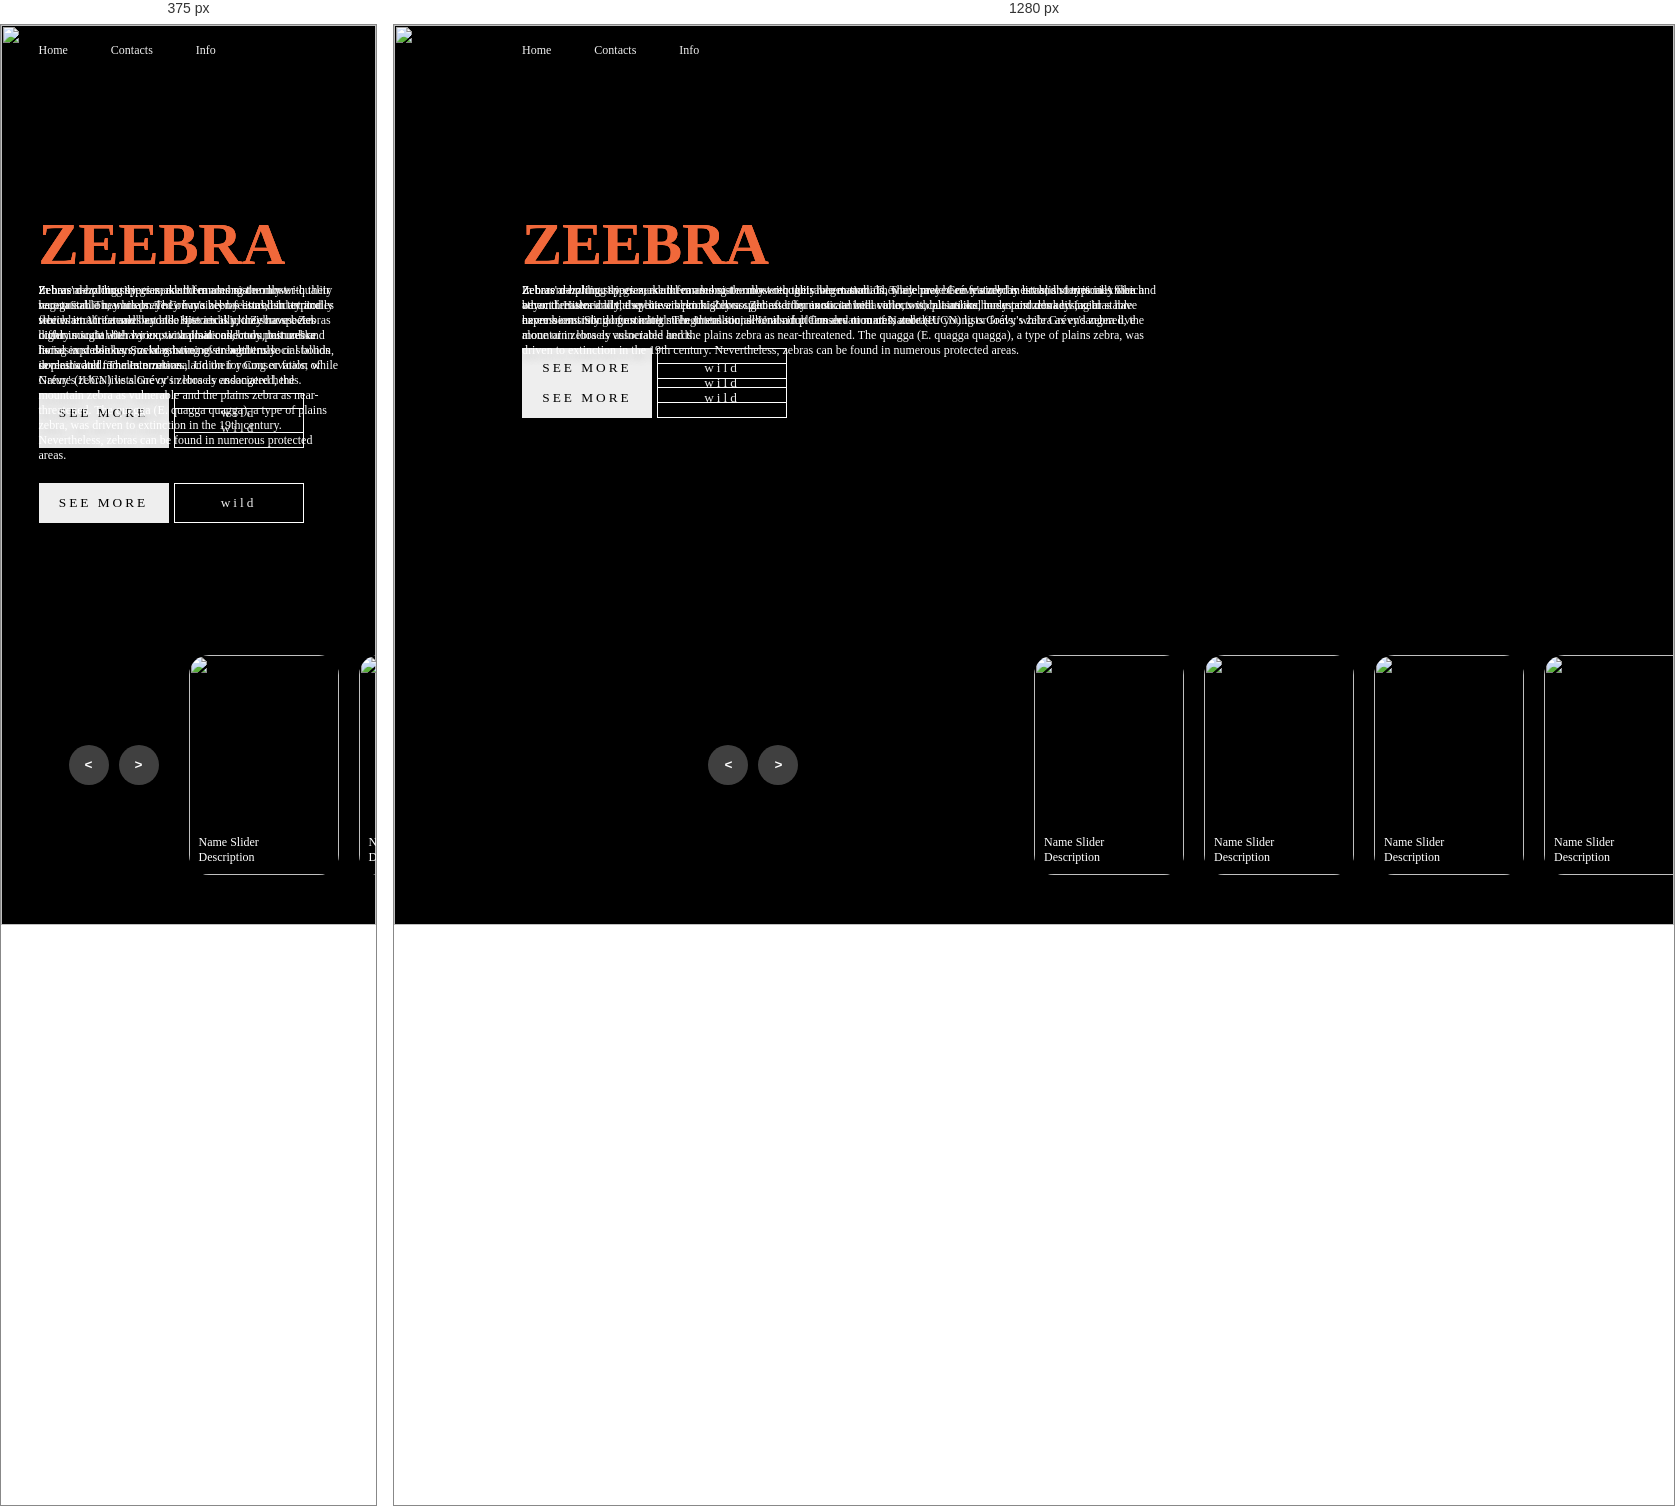
Rendered at 375 px and 1280 px, left to right.

<!-- file: index.html -->
<!DOCTYPE html>
<html lang="en">
<head>
    <meta charset="UTF-8">
    <meta name="viewport" content="width=device-width, initial-scale=1.0">
    <title>Document</title>
    <link rel="stylesheet" href="index.css">

</head>
<body>
    <header>
        <nav>
            <a href="">Home</a>
            <a href="">Contacts</a>
            <a href="">Info</a>
        </nav>
    </header>

    
    <div class="carousel">
        
        <div class="list">
            <div class="item">
                <img src="pexels-giuab-11256016.jpg">
                <div class="content">
                    <div class="author"></div>
                    <div class="title"></div>
                    <div class="topic">ZEEBRA</div>
                    <div class="des">
                        (subgenus Hippotigris) are African equines with distinctive black-and-white striped coats. There are three living species: Grévy's zebra (Equus grevyi), the plains zebra (E. quagga), and the mountain zebra (E. zebra). Zebras share the genus Equus with horses and asses, the three groups being the only living members of the family Equidae. Zebra stripes come in different patterns, unique to each individual. 
                       
                    </div>
                    <div class="buttons">
                        <button>SEE MORE</button>
                        <button>wild</button>
                    </div>
                </div>
            </div>
            <div class="item">
                <img src="pexels-vishvapatel-5044031.jpg">
                <div class="content">
                    <div class="author"></div>
                    <div class="title"></div>
                    <div class="topic">ZEEBRA</div>
                    <div class="des">
                       Zebras are primarily grazers and can subsist on lower-quality vegetation. They are preyed on mainly by lions, and typically flee when threatened but also bite and kick. Zebra species differ in social behaviour, with plains and mountain zebra living in stable harems consisting of an adult male or stallion, several adult females or mares, and their young or foals; while Grévy's zebra live alone or in loosely associated herds.
                    </div>
                    <div class="buttons">
                        <button>SEE MORE</button>
                        <button>wild</button>
                    </div>
                </div>
            </div>
            <div class="item">
                <img src="pexels-magda-ehlers-pexels-4740808.jpg">
                <div class="content">
                    <div class="author"></div>
                    <div class="title"></div>
                    <div class="topic">ZEEBRA</div>
                    <div class="des">
                       In harem-holding species, adult females mate only with their harem stallion, while male Grévy's zebras establish territories which attract females and the species is promiscuous. Zebras communicate with various vocalisations, body postures and facial expressions. Social grooming strengthens social bonds in plains and mountain zebras.
                    </div>
                    <div class="buttons">
                        <button>SEE MORE</button>
                        <button>wild</button>
                    </div>
                </div>
            </div>
            <div class="item">
                <img src="pexels-agastya-ambadi-334689843-13932859.jpg">
                <div class="content">
                    <div class="author"></div>
                    <div class="title"></div>
                    <div class="topic">ZEEBRA</div>
                    <div class="des">
                       Zebras' dazzling stripes make them among the most recognisable mammals. They have been featured in art and stories in Africa and beyond. Historically, they have been highly sought after by exotic animal collectors, but unlike horses and donkeys, zebras have never been truly domesticated. The International Union for Conservation of Nature (IUCN) lists Grévy's zebra as endangered, the mountain zebra as vulnerable and the plains zebra as near-threatened. The quagga (E. quagga quagga), a type of plains zebra, was driven to extinction in the 19th century. Nevertheless, zebras can be found in numerous protected areas. 
                    </div>
                    <div class="buttons">
                        <button>SEE MORE</button>
                        <button>wild</button>
                    </div>
                </div>
            </div>
        </div>
    
        <div class="thumbnail">
            <div class="item">
                <img src="pexels-giuab-11256016.jpg">
                <div class="content">
                    <div class="title">
                        Name Slider
                    </div>
                    <div class="description">
                        Description
                    </div>
                </div>
            </div>
            <div class="item">
                <img src="pexels-vishvapatel-5044031.jpg">
                <div class="content">
                    <div class="title">
                        Name Slider
                    </div>
                    <div class="description">
                        Description
                    </div>
                </div>
            </div>
            <div class="item">
                <img src="pexels-magda-ehlers-pexels-4740808.jpg">
                <div class="content">
                    <div class="title">
                        Name Slider
                    </div>
                    <div class="description">
                        Description
                    </div>
                </div>
            </div>
            <div class="item">
                <img src="pexels-agastya-ambadi-334689843-13932859.jpg">
                <div class="content">
                    <div class="title">
                        Name Slider
                    </div>
                    <div class="description">
                        Description
                    </div>
                </div>
            </div>
        </div>
   

        <div class="arrows">
            <a href="#" class="bn5"><button id="prev"><</button></a> 
            <a href="#" class="bn5"><button id="next">></button></a>
        </div>
      
        <div class="time"></div>
    </div>

    <script src="index.js"></script>
</body>
</html>

/* @media block from index.css */
@media screen and (max-width: 678px) {
    .carousel .list .item .content{
        padding-right: 0;
    }
    .carousel .list .item .content .title{
        font-size: 30px;
    }
}